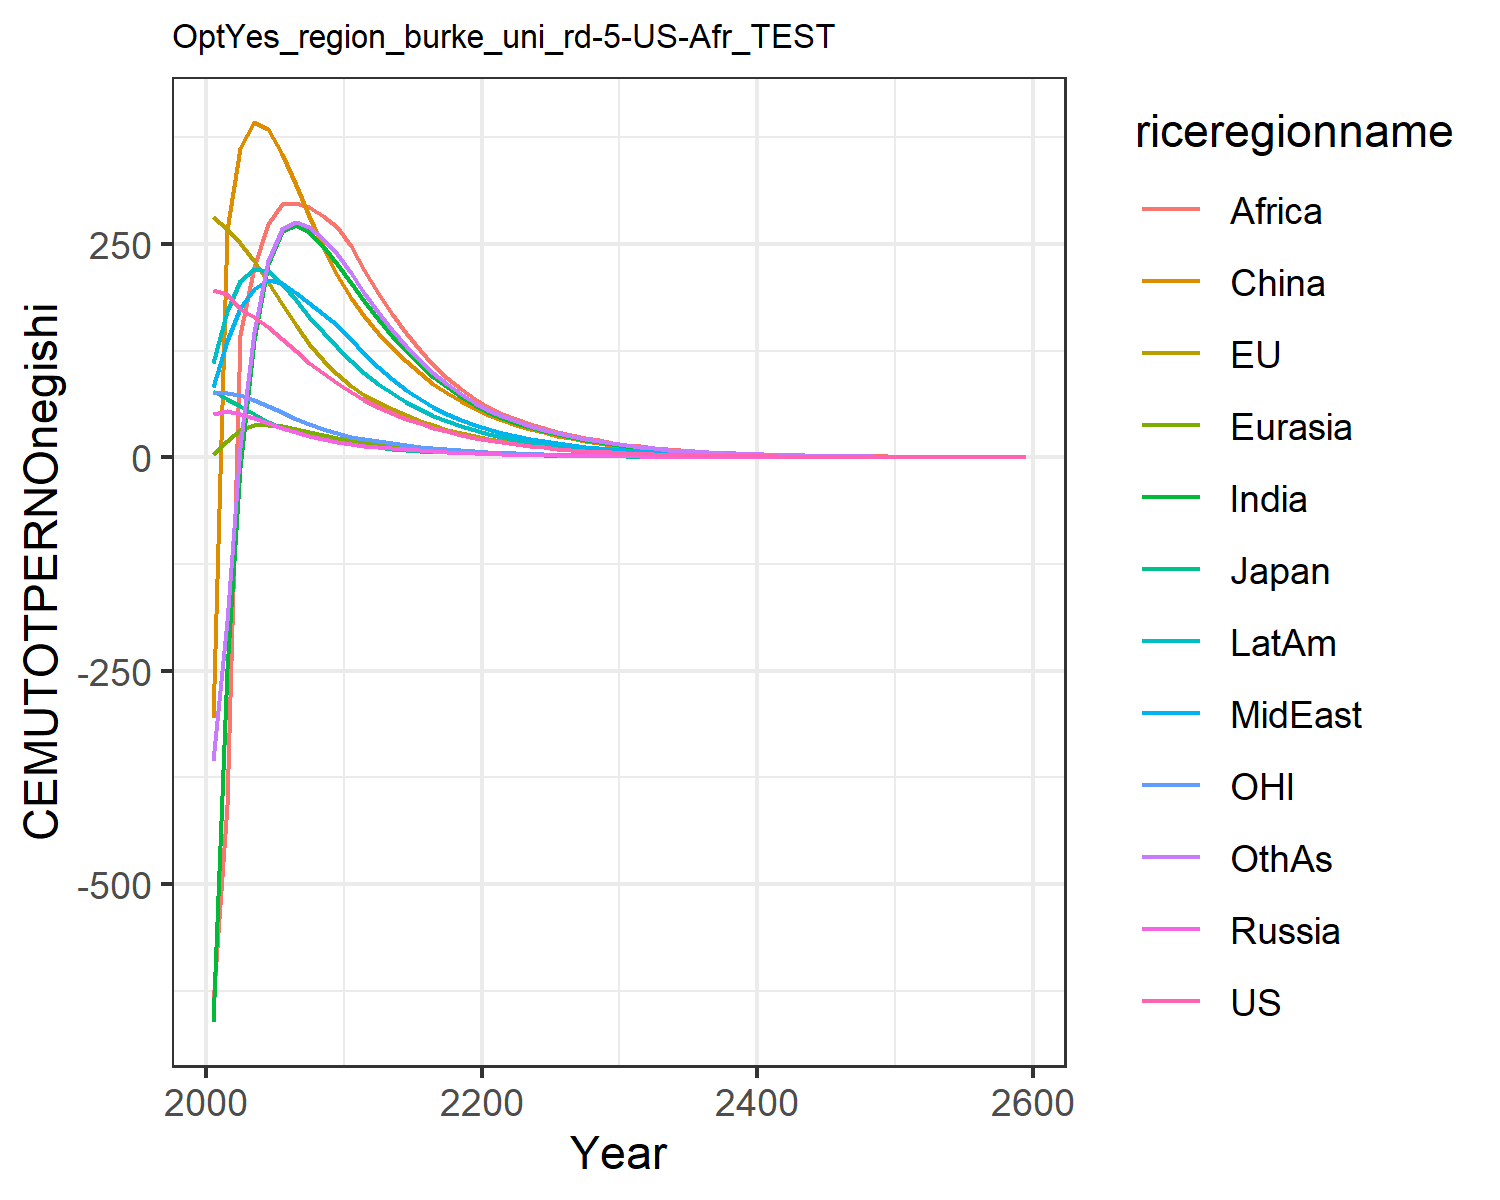

The table this chart was drawn from, first rows:
195.45671666055424, 280.9931836524255, 77.32472902210107, 51.06772961360126, 3.3168739912776575, -305.34424849483673, -661.2357546392601, 81.7633163404604, -640.2453237827167, 110.01100321856156, 76.69101247900018, -356.0000414227328
190.8, 266.8, 68.09, 53.8, 18.7, 266.6, -248.4, 136.4, -406.8, 170.9, 75.44, -191.8
173.6, 251.4, 59.69, 50.87, 32.21, 362, -11.93, 175.1, 143, 206.8, 72.56, 12.51
164, 229.4, 50.57, 45.46, 37.53, 392.6, 137.5, 197.7, 223.1, 220.4, 67.26, 146.9
152.5, 205.2, 41.57, 39.77, 38.31, 384.7, 225.9, 207.7, 273, 217.7, 60.42, 229.8
138.7, 179.4, 34.64, 34.36, 36.42, 354.8, 264.6, 203.8, 296.4, 203, 52.74, 267.5
124.2, 154.7, 29.35, 29.43, 33.34, 319.2, 271.7, 192.9, 298.1, 184.1, 45.27, 275.6
110.7, 132.9, 24.77, 25.01, 29.83, 282.2, 263.6, 180.4, 292.7, 164.8, 38.72, 269.6
98.41, 113.8, 20.85, 21.13, 26.29, 246.6, 247.2, 167.3, 282.2, 146.2, 33.04, 255.5
87.25, 97.16, 17.5, 17.73, 22.87, 213.1, 226.7, 154.4, 269.7, 128.8, 28.11, 237.6
76.99, 83.98, 14.99, 15.26, 20.08, 186.1, 204.7, 138.7, 247.7, 113.1, 24.25, 215.5
67.45, 73.45, 13.11, 13.48, 17.81, 165.3, 182.6, 120.8, 219, 98.79, 21.2, 192.4
59.22, 64.31, 11.49, 11.93, 15.77, 145.9, 161.8, 105.3, 191.9, 86.29, 18.56, 169.8
51.88, 56.2, 10.04, 10.52, 13.9, 128.4, 142.3, 91.4, 167.3, 75.11, 16.22, 149
45.4, 49.06, 8.771, 9.263, 12.21, 112.7, 124.6, 79.18, 145.1, 65.22, 14.16, 130.3
39.69, 42.77, 7.651, 8.14, 10.7, 98.7, 108.7, 68.46, 125.4, 56.51, 12.35, 113.5
34.67, 37.27, 6.671, 7.145, 9.349, 86.31, 94.49, 59.11, 108.1, 48.9, 10.77, 98.55
30.27, 32.45, 5.813, 6.265, 8.158, 75.36, 81.94, 50.97, 92.85, 42.26, 9.38, 85.41
26.41, 28.25, 5.063, 5.489, 7.108, 65.71, 70.9, 43.9, 79.61, 36.49, 8.168, 73.87
23.04, 24.58, 4.407, 4.805, 6.186, 57.24, 61.24, 37.77, 68.12, 31.47, 7.11, 63.78
20.06, 21.39, 3.838, 4.198, 5.392, 49.94, 53.22, 32.71, 58.66, 27.3, 6.189, 55.4
17.44, 18.63, 3.342, 3.659, 4.708, 43.65, 46.57, 28.52, 50.86, 23.82, 5.388, 48.42
15.16, 16.22, 2.91, 3.188, 4.108, 38.12, 40.71, 24.86, 44.48, 20.77, 4.689, 42.29
13.18, 14.12, 2.533, 2.777, 3.582, 33.28, 35.56, 21.65, 38.87, 18.11, 4.08, 36.91
11.45, 12.29, 2.204, 2.417, 3.122, 29.04, 31.04, 18.85, 33.95, 15.78, 3.549, 32.19
9.944, 10.69, 1.918, 2.104, 2.72, 25.33, 27.08, 16.41, 29.63, 13.75, 3.087, 28.06
8.637, 9.303, 1.668, 1.831, 2.369, 22.09, 23.6, 14.28, 25.85, 11.97, 2.685, 24.45
7.5, 8.091, 1.451, 1.593, 2.062, 19.25, 20.57, 12.42, 22.54, 10.42, 2.334, 21.29
6.512, 7.036, 1.262, 1.385, 1.794, 16.77, 17.91, 10.8, 19.64, 9.072, 2.029, 18.53
5.653, 6.118, 1.097, 1.205, 1.561, 14.61, 15.59, 9.393, 17.1, 7.894, 1.764, 16.12
4.895, 5.303, 0.9507, 1.044, 1.354, 12.68, 13.54, 8.146, 14.86, 6.847, 1.529, 13.99
4.229, 4.581, 0.8214, 0.9029, 1.171, 10.97, 11.72, 7.046, 12.87, 5.92, 1.321, 12.1
3.652, 3.957, 0.7096, 0.7804, 1.013, 9.483, 10.14, 6.094, 11.14, 5.117, 1.141, 10.47
3.154, 3.418, 0.6129, 0.6744, 0.8755, 8.198, 8.774, 5.269, 9.641, 4.423, 0.9851, 9.052
2.724, 2.952, 0.5293, 0.5828, 0.7568, 7.086, 7.589, 4.555, 8.342, 3.822, 0.8507, 7.827
2.352, 2.549, 0.4571, 0.5035, 0.6541, 6.124, 6.563, 3.937, 7.217, 3.302, 0.7345, 6.766
2.031, 2.201, 0.3947, 0.435, 0.5652, 5.292, 5.674, 3.403, 6.242, 2.853, 0.6342, 5.848
1.753, 1.9, 0.3408, 0.3758, 0.4884, 4.572, 4.905, 2.941, 5.398, 2.465, 0.5476, 5.054
1.514, 1.641, 0.2942, 0.3246, 0.4219, 3.95, 4.24, 2.541, 4.667, 2.129, 0.4727, 4.367
1.307, 1.416, 0.254, 0.2803, 0.3645, 3.412, 3.664, 2.196, 4.035, 1.839, 0.4081, 3.773
1.128, 1.223, 0.2193, 0.2421, 0.3148, 2.947, 3.167, 1.897, 3.488, 1.588, 0.3523, 3.259
0.9735, 1.055, 0.1893, 0.2091, 0.2719, 2.546, 2.736, 1.639, 3.015, 1.371, 0.3041, 2.815
0.8403, 0.911, 0.1634, 0.1805, 0.2349, 2.198, 2.364, 1.415, 2.605, 1.184, 0.2625, 2.432
0.7253, 0.7863, 0.1411, 0.1559, 0.2028, 1.898, 2.042, 1.223, 2.251, 1.022, 0.2266, 2.1
0.6259, 0.6786, 0.1217, 0.1346, 0.1751, 1.639, 1.764, 1.056, 1.945, 0.8826, 0.1955, 1.814
0.5402, 0.5857, 0.1051, 0.1162, 0.1512, 1.416, 1.524, 0.9119, 1.681, 0.762, 0.1688, 1.566
0.4662, 0.5055, 0.09069, 0.1003, 0.1306, 1.222, 1.316, 0.7874, 1.452, 0.6578, 0.1456, 1.352
0.4023, 0.4362, 0.07827, 0.08661, 0.1127, 1.055, 1.137, 0.68, 1.254, 0.5679, 0.1257, 1.167
0.3472, 0.3765, 0.06754, 0.07476, 0.09732, 0.911, 0.9815, 0.5871, 1.083, 0.4902, 0.1085, 1.008
0.2996, 0.3249, 0.05829, 0.06454, 0.08401, 0.7865, 0.8475, 0.5069, 0.9357, 0.4231, 0.0936, 0.8702
0.2585, 0.2803, 0.0503, 0.05571, 0.07252, 0.6789, 0.7318, 0.4377, 0.8081, 0.3652, 0.08076, 0.7512
0.223, 0.2419, 0.0434, 0.04808, 0.0626, 0.586, 0.6319, 0.3779, 0.6979, 0.3152, 0.06969, 0.6485
0.1924, 0.2087, 0.03745, 0.0415, 0.05403, 0.5059, 0.5455, 0.3262, 0.6027, 0.272, 0.06013, 0.5597
0.166, 0.1801, 0.03232, 0.03582, 0.04664, 0.4366, 0.471, 0.2816, 0.5205, 0.2348, 0.05188, 0.4831
0.1433, 0.1554, 0.02788, 0.03091, 0.04025, 0.3769, 0.4066, 0.2431, 0.4494, 0.2026, 0.04476, 0.417
0.1236, 0.1341, 0.02406, 0.02668, 0.03474, 0.3253, 0.351, 0.2098, 0.388, 0.1748, 0.03862, 0.3599
0.1066, 0.1157, 0.02076, 0.02302, 0.02998, 0.2807, 0.303, 0.1811, 0.335, 0.1509, 0.03332, 0.3106
0.09199, 0.09978, 0.01791, 0.01987, 0.02587, 0.2423, 0.2615, 0.1563, 0.2893, 0.1302, 0.02875, 0.2681
0.07936, 0.08609, 0.01545, 0.01714, 0.02233, 0.2091, 0.2257, 0.1349, 0.2497, 0.1123, 0.0248, 0.2313
0.4943, 0.5362, 0.09624, 0.1068, 0.1391, 1.302, 1.406, 0.8406, 1.556, 0.6998, 0.1545, 1.441
